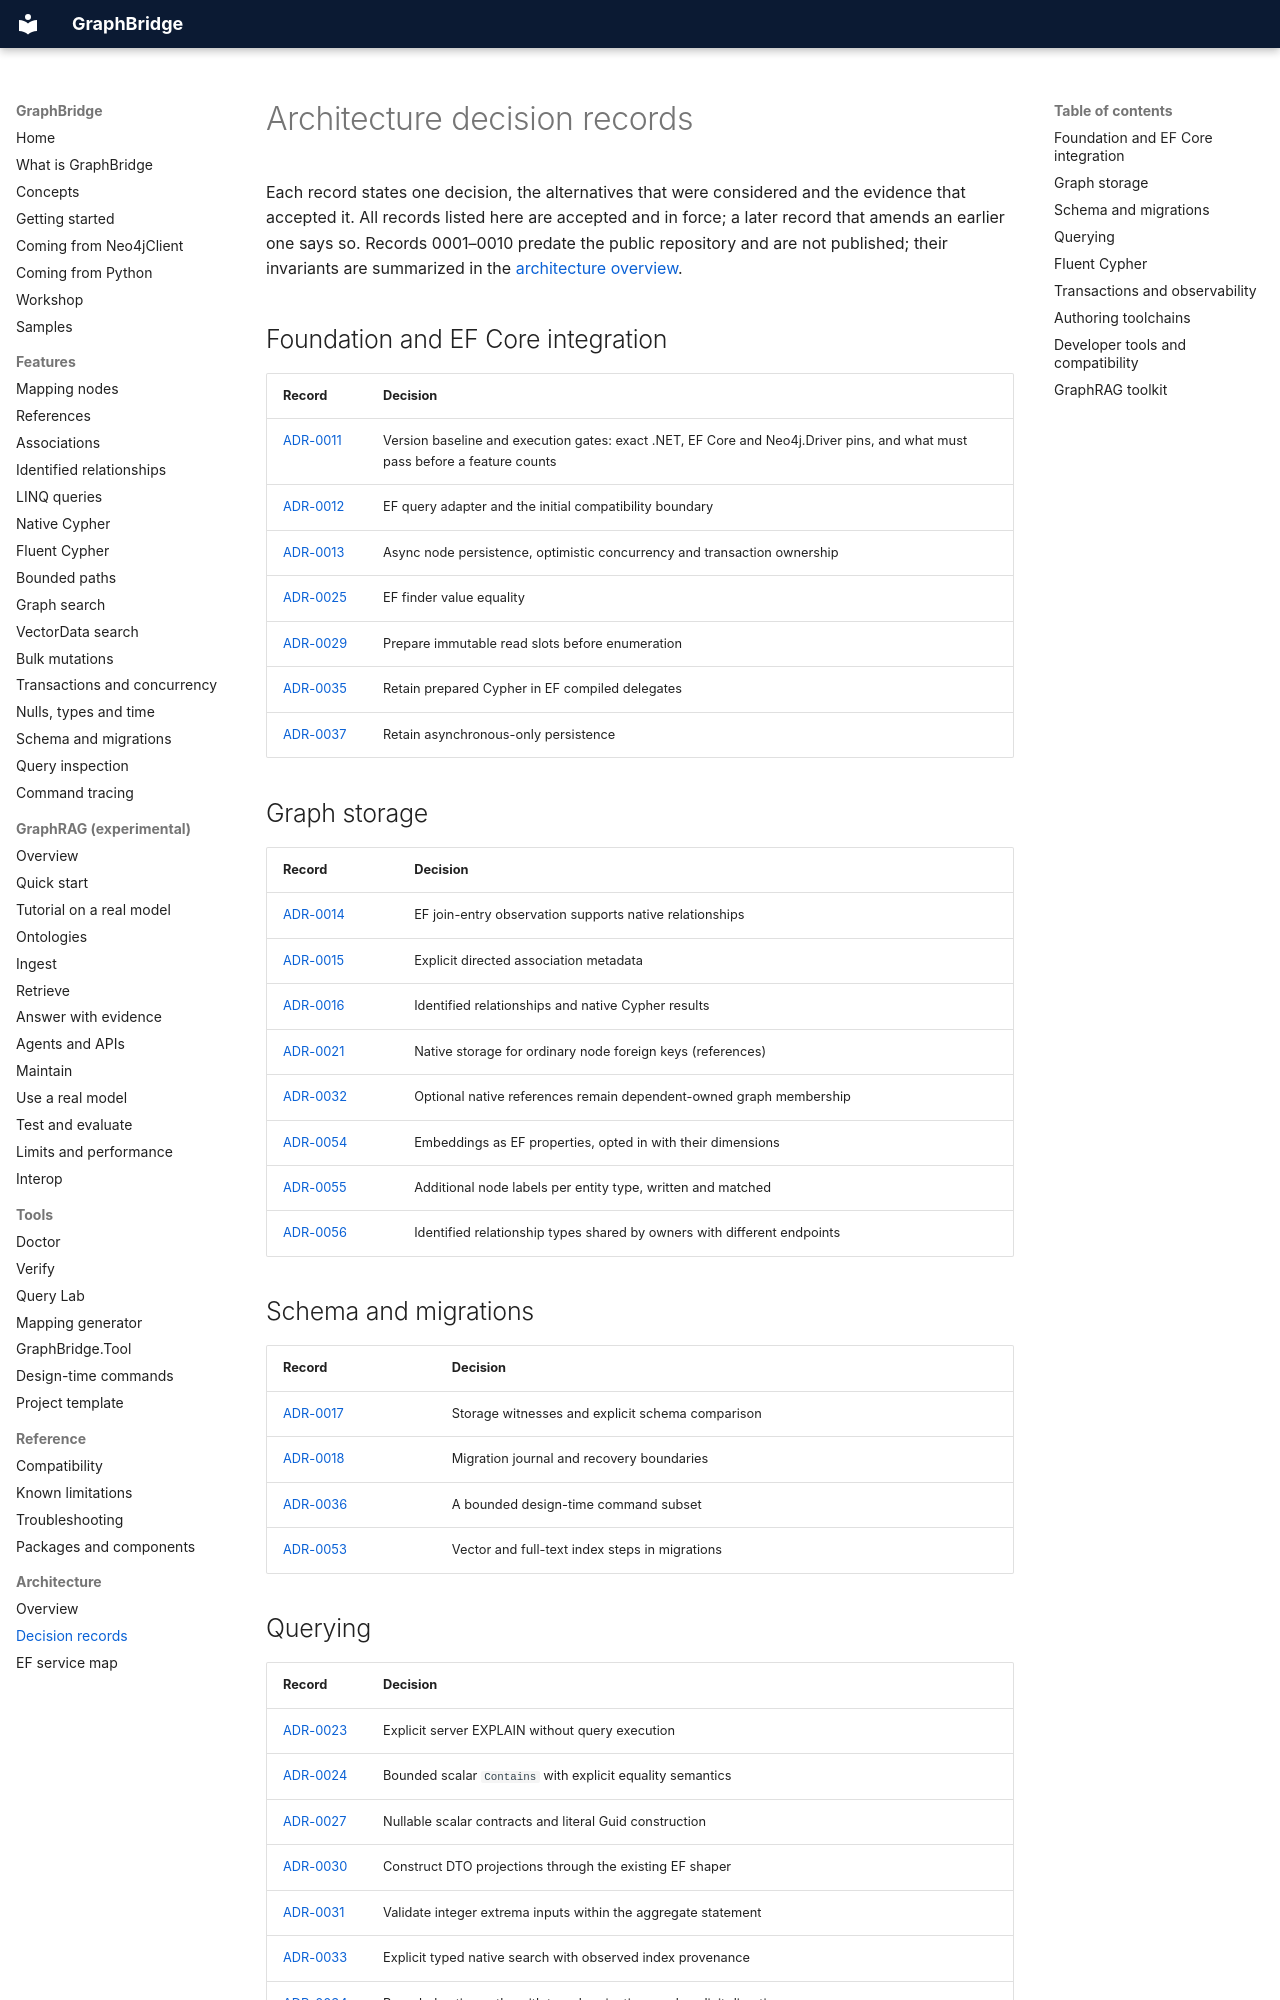

repository: joslat/GraphBridge.EFCore · page: architecture/ARCHITECTURE_DECISIONS.html · generator: mkdocs

# Architecture decision records

Each record states one decision, the alternatives that were considered and the evidence that accepted it. All records listed here are accepted and in force; a later record that amends an earlier one says so. Records 0001–0010 predate the public repository and are not published; their invariants are summarized in the [architecture overview](ARCHITECTURE.md).

## Foundation and EF Core integration

| Record | Decision |
|---|---|
| [ADR-0011](adr/ADR-0011.md) | Version baseline and execution gates: exact .NET, EF Core and Neo4j.Driver pins, and what must pass before a feature counts |
| [ADR-0012](adr/ADR-0012.md) | EF query adapter and the initial compatibility boundary |
| [ADR-0013](adr/ADR-0013.md) | Async node persistence, optimistic concurrency and transaction ownership |
| [ADR-0025](adr/ADR-0025.md) | EF finder value equality |
| [ADR-0029](adr/ADR-0029.md) | Prepare immutable read slots before enumeration |
| [ADR-0035](adr/ADR-0035.md) | Retain prepared Cypher in EF compiled delegates |
| [ADR-0037](adr/ADR-0037.md) | Retain asynchronous-only persistence |

## Graph storage

| Record | Decision |
|---|---|
| [ADR-0014](adr/ADR-0014.md) | EF join-entry observation supports native relationships |
| [ADR-0015](adr/ADR-0015.md) | Explicit directed association metadata |
| [ADR-0016](adr/ADR-0016.md) | Identified relationships and native Cypher results |
| [ADR-0021](adr/ADR-0021.md) | Native storage for ordinary node foreign keys (references) |
| [ADR-0032](adr/ADR-0032.md) | Optional native references remain dependent-owned graph membership |
| [ADR-0054](adr/ADR-0054.md) | Embeddings as EF properties, opted in with their dimensions |
| [ADR-0055](adr/ADR-0055.md) | Additional node labels per entity type, written and matched |
| [ADR-0056](adr/ADR-0056.md) | Identified relationship types shared by owners with different endpoints |

## Schema and migrations

| Record | Decision |
|---|---|
| [ADR-0017](adr/ADR-0017.md) | Storage witnesses and explicit schema comparison |
| [ADR-0018](adr/ADR-0018.md) | Migration journal and recovery boundaries |
| [ADR-0036](adr/ADR-0036.md) | A bounded design-time command subset |
| [ADR-0053](adr/ADR-0053.md) | Vector and full-text index steps in migrations |
